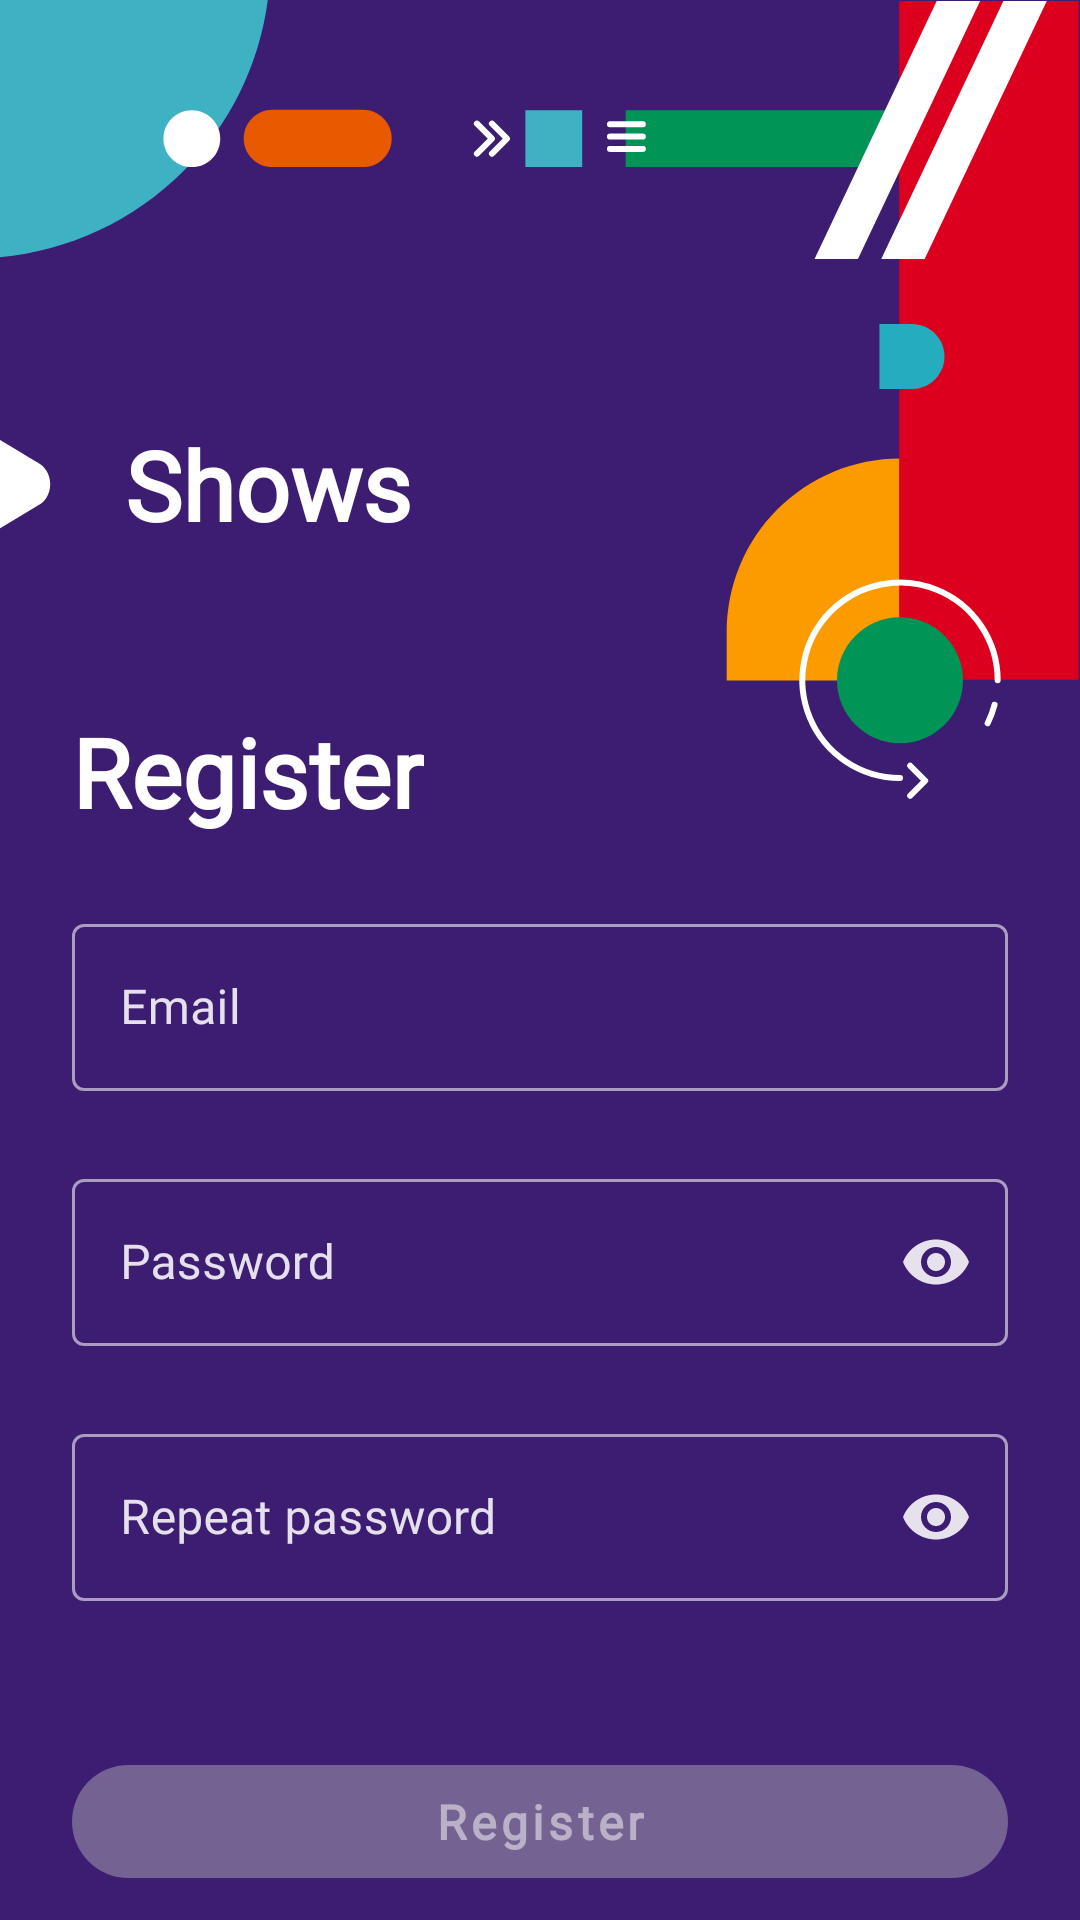

The Android layout XML behind this screen, and the referenced resources:
<!-- AndroidManifest.xml: application theme Theme.ShowsSilvio_Mihalic -->
<!-- res/layout/fragment_registration.xml -->
<?xml version="1.0" encoding="utf-8"?>
<androidx.constraintlayout.widget.ConstraintLayout xmlns:android="http://schemas.android.com/apk/res/android"
    xmlns:app="http://schemas.android.com/apk/res-auto"
    xmlns:tools="http://schemas.android.com/tools"
    android:layout_width="match_parent"
    android:layout_height="match_parent"
    android:background="@color/login_background"
    tools:context=".ui.registration.RegistrationFragment">

    <ImageView
        android:id="@+id/topLeftLogin"
        android:layout_width="wrap_content"
        android:layout_height="wrap_content"
        app:layout_constraintStart_toStartOf="parent"
        app:layout_constraintTop_toTopOf="parent"
        android:src="@drawable/ic_top_left_login"/>

    <ImageView
        android:id="@+id/topRightLogin"
        android:layout_width="wrap_content"
        android:layout_height="wrap_content"
        app:layout_constraintEnd_toEndOf="parent"
        app:layout_constraintTop_toTopOf="parent"
        android:src="@drawable/ic_top_right_login"/>

    <TextView
        android:id="@+id/noInternetMessage"
        android:layout_width="match_parent"
        android:layout_height="wrap_content"
        android:fontFamily="@font/roboto"
        android:textColor="@color/error"
        android:textSize="16sp"
        app:layout_constraintTop_toTopOf="parent"
        app:layout_constraintStart_toStartOf="parent"
        app:layout_constraintEnd_toEndOf="parent"
        android:layout_marginHorizontal="24dp"
        android:text="@string/no_internet_message"
        android:gravity="center"
        android:visibility="invisible"/>

    <ImageView
        android:id="@+id/loginTriangle"
        android:layout_width="wrap_content"
        android:layout_height="wrap_content"
        app:layout_constraintTop_toBottomOf="@id/topLeftLogin"
        app:layout_constraintBottom_toTopOf="@id/linearLayout"
        app:layout_constraintEnd_toStartOf="@id/linearLayout"
        app:layout_constraintStart_toStartOf="parent"
        android:layout_marginStart="128dp"
        android:src="@drawable/ic_login_triangle"/>

    <TextView
        android:id="@+id/loginAppTitle"
        android:layout_width="wrap_content"
        android:layout_height="wrap_content"
        android:layout_marginStart="24dp"
        android:fontFamily="@font/roboto"
        android:text="@string/login_app_title"
        android:textColor="@color/white"
        android:textSize="32sp"
        android:textFontWeight="900"
        app:layout_constraintLeft_toLeftOf="parent"
        app:layout_constraintTop_toBottomOf="@id/topLeftLogin"
        app:layout_constraintBottom_toTopOf="@id/linearLayout"
        app:layout_constraintStart_toEndOf="@id/loginTriangle"/>

    <LinearLayout
        android:id="@+id/linearLayout"
        android:layout_width="match_parent"
        android:layout_height="wrap_content"
        android:orientation="vertical"
        android:layout_marginBottom="80dp"
        app:layout_constraintTop_toBottomOf="@id/topRightLogin"
        app:layout_constraintStart_toStartOf="parent"
        app:layout_constraintEnd_toEndOf="parent"
        app:layout_constraintBottom_toTopOf="@id/loginButton">

        <TextView
            android:id="@+id/loginTitle"
            android:layout_width="wrap_content"
            android:layout_height="wrap_content"
            android:layout_marginStart="24dp"
            android:fontFamily="@font/roboto"
            android:text="@string/register_title"
            android:textColor="@color/white"
            android:textSize="32sp"
            android:textFontWeight="900" />

        <com.google.android.material.textfield.TextInputLayout
            android:id="@+id/emailInput"
            android:hint="@string/email_input"
            android:layout_marginHorizontal="24dp"
            style="@style/TextInputLayout">

            <com.google.android.material.textfield.TextInputEditText
                android:layout_width="match_parent"
                android:layout_height="wrap_content"
                android:fontFamily="@font/roboto"
                android:maxLines="1"
                android:textColor="@color/login_edit_text_color" />

        </com.google.android.material.textfield.TextInputLayout>

        <com.google.android.material.textfield.TextInputLayout
            android:id="@+id/passwordInput"
            android:hint="@string/password_input"
            android:layout_marginHorizontal="24dp"
            app:endIconMode="password_toggle"
            app:endIconTint="@color/login_edit_text_color"
            style="@style/TextInputLayout">

            <com.google.android.material.textfield.TextInputEditText
                android:layout_width="match_parent"
                android:layout_height="wrap_content"
                android:inputType="textPassword"
                android:textColor="@color/login_edit_text_color"
                android:maxLines="1"
                android:fontFamily="@font/roboto" />

        </com.google.android.material.textfield.TextInputLayout>

        <com.google.android.material.textfield.TextInputLayout
            android:id="@+id/repeatedPasswordInput"
            android:hint="@string/repeat_password_input"
            android:layout_marginHorizontal="24dp"
            app:endIconMode="password_toggle"
            app:endIconTint="@color/login_edit_text_color"
            style="@style/TextInputLayout">

            <com.google.android.material.textfield.TextInputEditText
                android:layout_width="match_parent"
                android:layout_height="wrap_content"
                android:inputType="textPassword"
                android:textColor="@color/login_edit_text_color"
                android:maxLines="1"
                android:fontFamily="@font/roboto" />

        </com.google.android.material.textfield.TextInputLayout>

        <TextView
            android:id="@+id/errorMessage"
            android:layout_width="wrap_content"
            android:layout_height="wrap_content"
            android:layout_marginLeft="40dp"
            android:fontFamily="@font/roboto"
            android:text="@string/registration_error_message"
            android:textColor="@color/error"
            android:textSize="16sp"
            android:layout_marginTop="8dp"
            android:visibility="gone"/>

    </LinearLayout>

    <com.google.android.material.button.MaterialButton
        android:id="@+id/loginButton"
        app:cornerRadius="24dp"
        android:paddingVertical="8dp"
        android:layout_marginHorizontal="24dp"
        android:text="@string/registration_button"
        android:textFontWeight="700"
        app:layout_constraintBottom_toBottomOf="parent"
        app:layout_constraintEnd_toEndOf="parent"
        app:layout_constraintStart_toStartOf="parent"
        style="@style/LoginButtonStyle"/>

</androidx.constraintlayout.widget.ConstraintLayout>
<!-- resources referenced by this layout -->
<resources>
  <color name="error">#FC8DE3</color>
  <color name="login_background">#3D1D72</color>
  <color name="login_edit_text_color">#DDFFFFFF</color>
  <color name="white">#FFFFFFFF</color>
  <!-- drawable ic_login_triangle (drawable) -->
  <vector xmlns:android="http://schemas.android.com/apk/res/android"
      android:width="35dp"
      android:height="39dp"
      android:viewportWidth="35"
      android:viewportHeight="39">
    <path
        android:pathData="M30.6222,26.2254L11.9102,37.5605C8.3759,39.4172 3.6143,37.974 1.2749,34.5005C0.4434,33.2876 0,31.9202 0,30.56L0,8.193C0,4.366 3.4359,0.887 7.6744,0.4226C9.1809,0.2575 10.654,0.5222 11.9102,1.1925L30.6222,12.5276C34.1565,14.9529 35.1252,20.1445 32.7858,23.9599C32.2172,24.8736 31.4813,25.6441 30.6222,26.2254Z"
        android:fillColor="#ffffff"/>
  </vector>
  <string name="email_input">Email</string>
  <string name="login_app_title">Shows</string>
  <string name="no_internet_message">No internet</string>
  <string name="password_input">Password</string>
  <string name="register_title">Register</string>
  <string name="registration_button">Register</string>
  <string name="registration_error_message">Registration not successful.</string>
  <string name="repeat_password_input">Repeat password</string>
  <style name="LoginButtonStyle" parent="Widget.MaterialComponents.Button.UnelevatedButton">
          <item name="backgroundTint">@color/selector_button</item>
          <item name="android:layout_width">match_parent</item>
          <item name="android:layout_height">wrap_content</item>
          <item name="android:layout_marginBottom">8dp</item>
          <item name="android:fontFamily">@font/roboto</item>
          <item name="android:textColor">@color/login_button_disabled_text_color</item>
          <item name="android:textSize">16sp</item>
          <item name="android:textAllCaps">false</item>
          <item name="android:enabled">false</item>
      </style>
  <style name="TextInputLayout" parent="Widget.MaterialComponents.TextInputLayout.OutlinedBox">
          <item name="backgroundTint">@color/selector_button</item>
          <item name="android:layout_width">match_parent</item>
          <item name="android:layout_height">wrap_content</item>
          <item name="android:textColorHint">@color/login_edit_text_color</item>
          <item name="android:layout_marginTop">24dp</item>
          <item name="boxStrokeColor">@color/login_edit_text_color</item>
          <item name="hintTextColor">@color/login_edit_text_color</item>
          <item name="errorTextColor">@color/error</item>
          <item name="errorIconTint">@color/error</item>
          <item name="boxStrokeErrorColor">@color/error</item>
      </style>
  <style name="Theme.ShowsSilvio_Mihalic" parent="Theme.MaterialComponents.Light.NoActionBar">
          
          <item name="colorPrimary">@color/purple_500</item>
          <item name="colorPrimaryVariant">#3D1D72</item>
          <item name="colorOnPrimary">@color/white</item>
          
          <item name="colorSecondary">@color/teal_200</item>
          <item name="colorSecondaryVariant">@color/teal_700</item>
          <item name="colorOnSecondary">@color/black</item>
          
          <item name="android:windowTranslucentStatus">true</item>
          
          <item name="android:fitsSystemWindows">true</item>
          <item name="bottomSheetDialogTheme">@style/AppBottomSheetDialogTheme</item>
      </style>
  <color name="login_button_disabled_text_color">#80FFFFFF</color>
  <color name="purple_500">#FF6200EE</color>
  <color name="teal_200">#FF03DAC5</color>
  <color name="teal_700">#FF018786</color>
  <color name="black">#FF000000</color>
  <style name="AppBottomSheetDialogTheme" parent="Theme.Design.Light.BottomSheetDialog">
          <item name="bottomSheetStyle">@style/AppModalStyle</item>
          <item name="android:windowSoftInputMode">adjustResize</item>
      </style>
  <style name="AppModalStyle" parent="Widget.Design.BottomSheet.Modal">
          <item name="android:background">@drawable/rounded_dialog</item>
      </style>
</resources>
